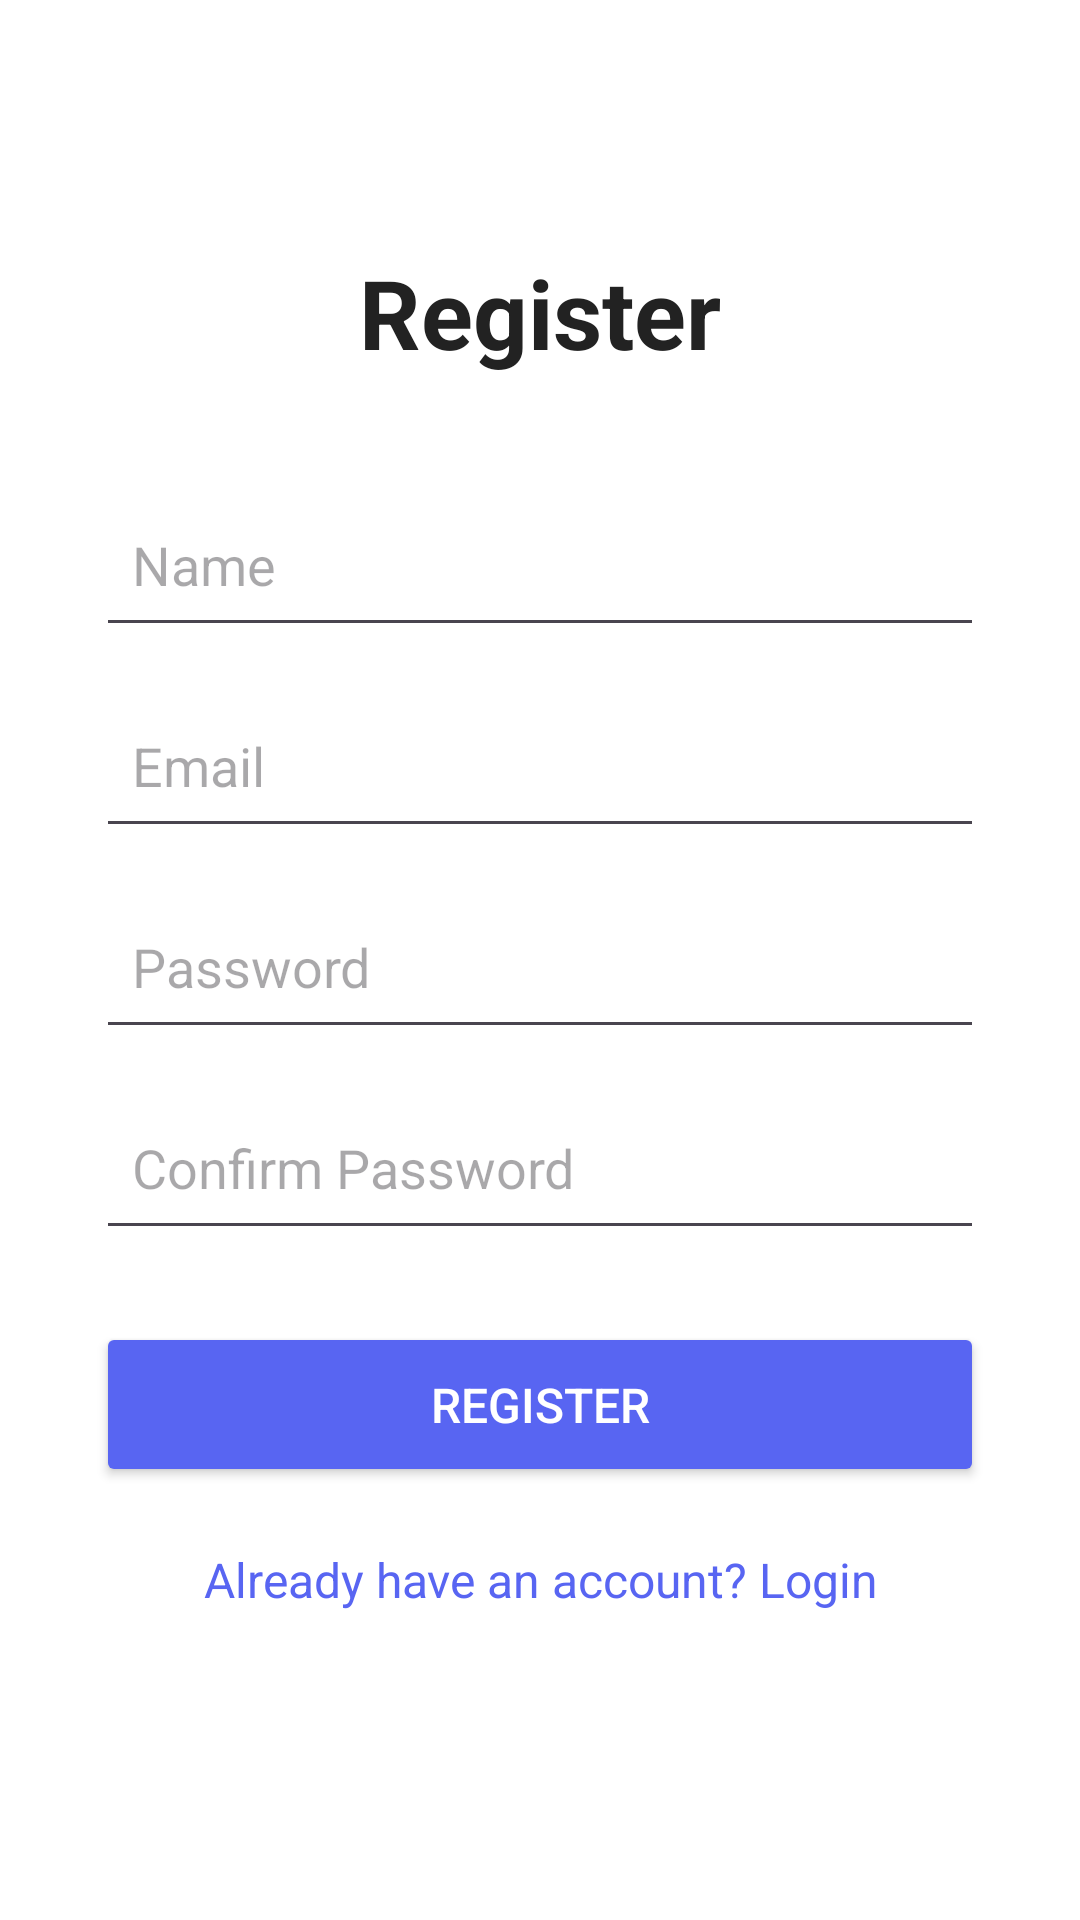

Here is an Android app screen rendered from its layout file. Give the layout XML and the strings, colors and styles it references.
<!-- AndroidManifest.xml: application theme Theme.CollegeEventMnagement -->
<!-- res/layout/activity_register.xml -->
<?xml version="1.0" encoding="utf-8"?>
<LinearLayout
    xmlns:android="http://schemas.android.com/apk/res/android"
    android:layout_width="match_parent"
    android:layout_height="match_parent"
    android:orientation="vertical"
    android:padding="32dp"
    android:gravity="center_vertical"
    android:background="#FFFFFF">

    <TextView
        android:layout_width="match_parent"
        android:layout_height="wrap_content"
        android:text="Register"
        android:textSize="32sp"
        android:textStyle="bold"
        android:textColor="#222222"
        android:gravity="center"
        android:layout_marginBottom="35dp" />

    <EditText
        android:id="@+id/etName"
        android:layout_width="match_parent"
        android:layout_height="55dp"
        android:hint="Name"
        android:inputType="textPersonName"
        android:padding="12dp"
        android:layout_marginBottom="12dp" />

    <EditText
        android:id="@+id/etEmail"
        android:layout_width="match_parent"
        android:layout_height="55dp"
        android:hint="Email"
        android:inputType="textEmailAddress"
        android:padding="12dp"
        android:layout_marginBottom="12dp" />

    <EditText
        android:id="@+id/etPassword"
        android:layout_width="match_parent"
        android:layout_height="55dp"
        android:hint="Password"
        android:inputType="textPassword"
        android:padding="12dp"
        android:layout_marginBottom="12dp" />

    <EditText
        android:id="@+id/etConfirmPassword"
        android:layout_width="match_parent"
        android:layout_height="55dp"
        android:hint="Confirm Password"
        android:inputType="textPassword"
        android:padding="12dp"
        android:layout_marginBottom="24dp" />

    <Button
        android:id="@+id/btnRegister"
        android:layout_width="match_parent"
        android:layout_height="55dp"
        android:text="Register"
        android:textSize="16sp"
        android:textColor="#FFFFFF"
        android:backgroundTint="#5865F2" />

    <TextView
        android:id="@+id/tvLogin"
        android:layout_width="match_parent"
        android:layout_height="wrap_content"
        android:text="Already have an account? Login"
        android:textSize="16sp"
        android:textColor="#5865F2"
        android:gravity="center"
        android:padding="20dp" />

</LinearLayout>
<!-- resources referenced by this layout -->
<resources>
  <style name="Theme.CollegeEventMnagement" parent="Base.Theme.CollegeEventMnagement" />
  <style name="Base.Theme.CollegeEventMnagement" parent="Theme.Material3.DayNight.NoActionBar">
          
          
      </style>
</resources>
